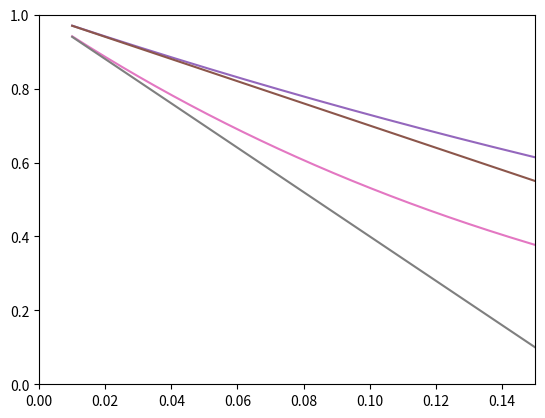

This chart was generated by the following Python code:
import numpy as np
import matplotlib.pyplot as plt

tao = [3, 6, 8, 10]
p = np.arange(0.01, 0.99, 0.0001)

for i in range(len(tao)):
    plt.plot(p, ((1 - p) ** tao[i]) * (1 - p) / p - (1 - p) / p)

plt.show()

# p = 0.5
# tao = np.arange(3, 20, 0.01)
#
# for i in range(tao):
#     i = 100

for i in range(2):
    plt.plot(p, (1 - p) ** tao[i])
    plt.plot(p, 1 - tao[i] * p)

plt.ylim([0, 1])
plt.xlim([0, 0.15])
plt.show()

P = 0.5
plt.plot(p, (1 - np.log(1 - P) / p) * (1 - P) ** (1 / p) - 1)

plt.show()

p = -0.01
print(p, (1 - np.log(1 - P) / p), (1 - P) ** (1 / p) - 1)
